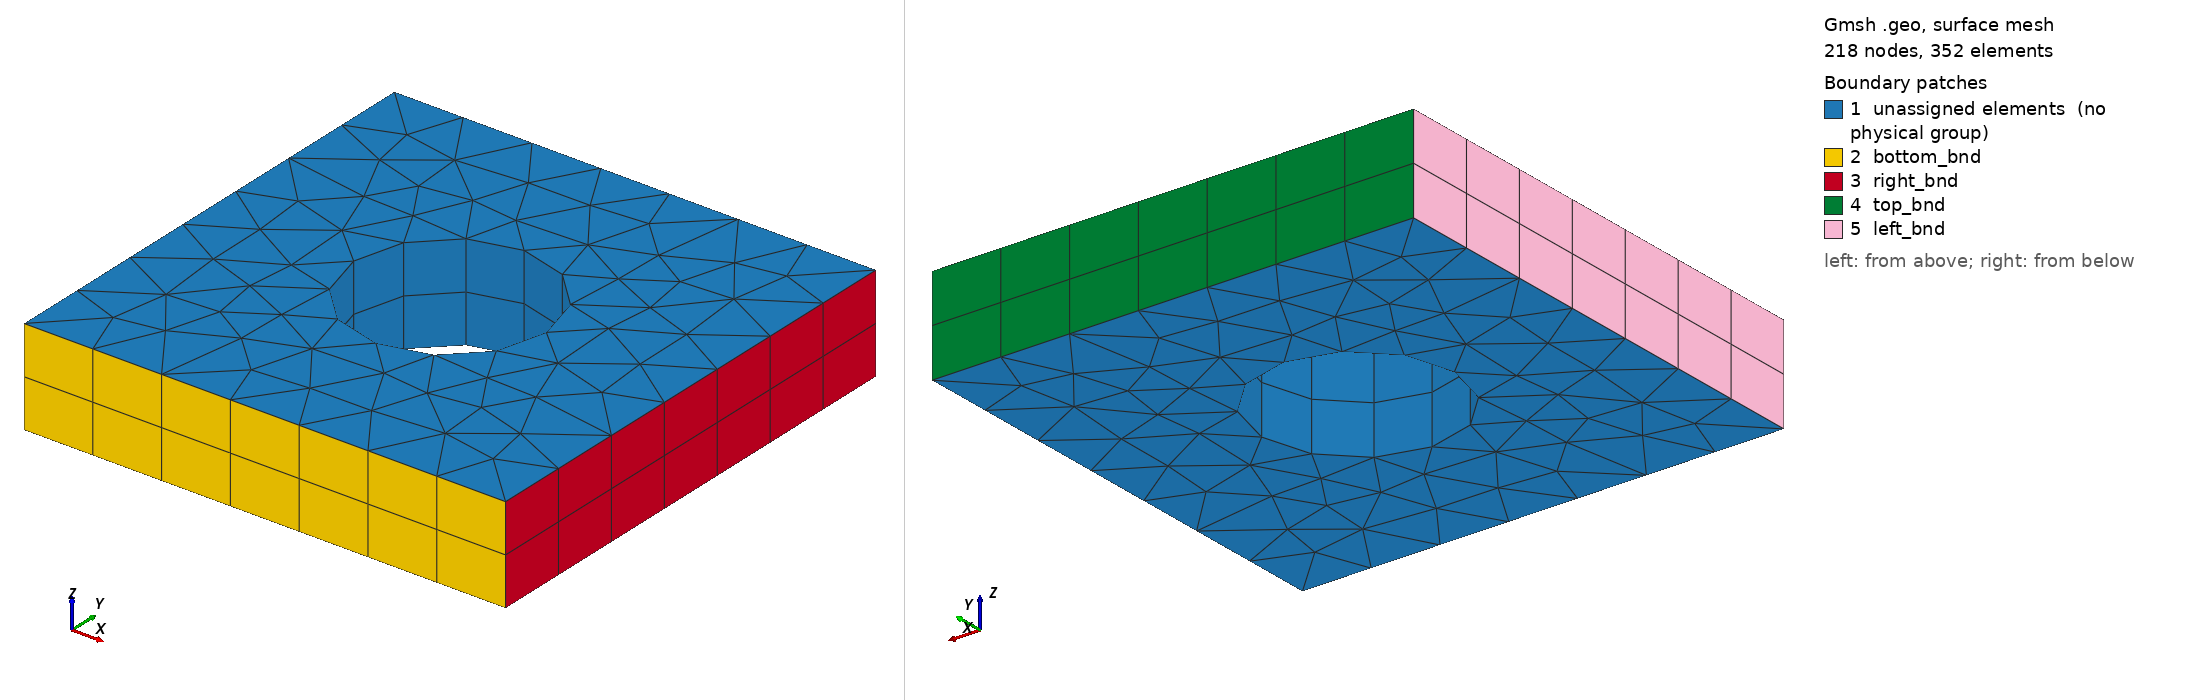

Gmsh geometry script, surface-meshed: 218 nodes, 352 surface elements. Boundary patches (legend numbers): 1 unassigned elements (no physical group), 2 bottom_bnd, 3 right_bnd, 4 top_bnd, 5 left_bnd. Left view from above one corner, right view from below the opposite corner. Legend entries are the model's physical surfaces; 'unassigned elements' are surfaces in no physical group. The drawing asked Gmsh for element sizes between 1% and 20% of the model's largest extent; the script's own settings can give other sizes.

=== phole3D.geo (drawn) ===
L = 5;
R = 1;

Point(1) = {-L/2, -L/2, 0};
Point(2) = {L/2, -L/2,  0};
Point(3) = {L/2, L/2,   0};
Point(4) = {-L/2, L/2,  0};

Point(5) = {0,  0,  0};
Point(6) = {R,  0,  0};
Point(7) = {0,  R,  0};
Point(8) = {-R, 0,  0};
Point(9) = {0, -R, 0};

Circle(5) = {6, 5, 7};
Circle(6) = {7, 5, 8};
Circle(7) = {8, 5, 9};
Circle(8) = {9, 5, 6};

Line(1) = {1, 2};
Line(2) = {2, 3};
Line(3) = {3, 4};
Line(4) = {4, 1};

Curve Loop(1) = {1, 2, 3, 4};
Curve Loop(2) = {5, 6, 7, 8};

Plane Surface(3) = {1,2};

// Transfinite Curve {1, 2, 3, 4} = 11 Using Progression 1;

// Physical Curve("bottom_bnd")  = {1};
// Physical Curve("right_bnd")   = {2};
// Physical Curve("top_bnd")     = {3};
// Physical Curve("left_bnd")    = {4};

Physical Surface("bottom_bnd")  = {21};
Physical Surface("right_bnd")   = {25};
Physical Surface("top_bnd")     = {29};
Physical Surface("left_bnd")    = {33};
//+
Extrude {0, 0, 1} {
  Surface{3}; Layers{2}; Recombine;
}
